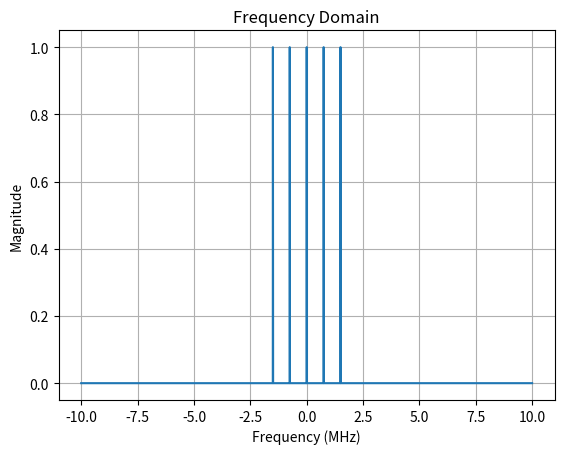
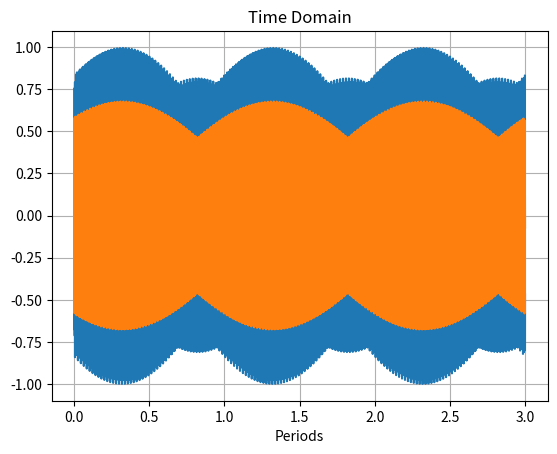

Recreate these plots in Python, in order.
# Design a function that receives
# BW (bandwidth) Ntones (Number of tones) Fs (Sampling frequency) Nfft (FFT size)
# The function will design in the frequency domain and returns the multi-tone time domain signal.
# Thus, creating a multi-tone periodic signal in the time domain.

from typing import Tuple
import numpy as np
import matplotlib.pyplot as plt

def mutitone(BW: float, Ntones: int, Fs: float, Nfft: int = 4096)->Tuple[np.ndarray, np.ndarray, np.ndarray]:
    # Generate the frequency vector (symmetric around DC)
    f = np.linspace(-BW / 2, BW / 2, Ntones)
    # Generate the amplitude vector
    A = np.ones(Ntones)
    # Generate a random phase vector
    phi = np.random.rand(Ntones) * 2 * np.pi
    # Initialize the frequency domain vector to zeros
    X = np.zeros(Nfft, dtype=complex)
    # Generate the frequency domain signal (with frequency f rounded to the nearest bin)
    for i in range(Ntones):
        # Calculate the bin index for the frequency f[i] whie the DC bin is at the center
        bin_index = int(np.round(f[i] / Fs * Nfft)) + Nfft // 2
        # Set the amplitude and phase
        X[bin_index] = A[i] * np.exp(1j * phi[i])
    # Generate the time domain signal
    x = np.fft.ifft(X)
    F = -Fs / 2 + Fs / Nfft * np.arange(Nfft)
    return x / np.max(np.abs(x)) , X , F

# Test the function
if __name__ == '__main__':
    BW      = 3 # MHz
    Ntones  = 5
    Fs      = 20 # MHz

    x, X, F = mutitone(BW, Ntones, Fs)

    plt.figure()
    plt.plot(F, np.abs(X))
    plt.title('Frequency Domain')
    plt.xlabel('Frequency (MHz)')
    plt.ylabel('Magnitude')
    plt.grid()

    plt.figure()
    # Plot the real part and the imaginary part
    # with x-axis as the periods spans from 0 to 3 (repeat the vector 3 times)
    p = np.arange(0, 3, 1 / len(x))
    plt.plot(p,np.real(np.tile(x, 3)), label='Real')
    plt.plot(p,np.imag(np.tile(x, 3)), label='Imaginary')
    plt.title('Time Domain')
    plt.xlabel('Periods')
    plt.grid()
    plt.show()
